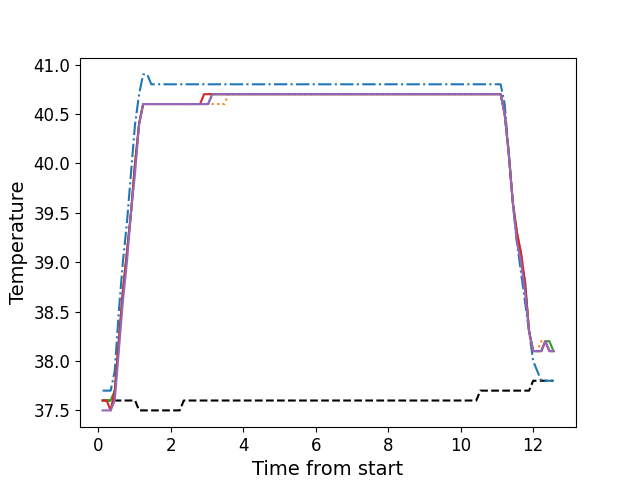

The file beside this chart, header and first rows:
, times, neutral, z1, z2, z3, z4, z5
0, 0.1186, 37.6, 37.7, 37.6, 37.6, 37.6, 37.5
1, 0.2312, 37.6, 37.7, 37.6, 37.6, 37.6, 37.5
2, 0.3429, 37.6, 37.7, 37.6, 37.6, 37.5, 37.5
3, 0.4555, 37.6, 37.9, 37.7, 37.7, 37.7, 37.6
4, 0.5673, 37.6, 38.5, 38.2, 38.2, 38.2, 38.1
5, 0.679, 37.6, 39.0, 38.7, 38.7, 38.7, 38.6
6, 0.7916, 37.6, 39.4, 39.1, 39.1, 39.1, 39.0
7, 0.9032, 37.6, 39.9, 39.5, 39.5, 39.5, 39.5
8, 1.016, 37.6, 40.4, 40.0, 40.0, 40.0, 39.9
9, 1.127, 37.5, 40.7, 40.4, 40.4, 40.4, 40.4
10, 1.239, 37.5, 40.9, 40.6, 40.6, 40.6, 40.6
11, 1.352, 37.5, 40.9, 40.6, 40.6, 40.6, 40.6
12, 1.463, 37.5, 40.8, 40.6, 40.6, 40.6, 40.6
13, 1.575, 37.5, 40.8, 40.6, 40.6, 40.6, 40.6
14, 1.688, 37.5, 40.8, 40.6, 40.6, 40.6, 40.6
15, 1.801, 37.5, 40.8, 40.6, 40.6, 40.6, 40.6
16, 1.912, 37.5, 40.8, 40.6, 40.6, 40.6, 40.6
17, 2.024, 37.5, 40.8, 40.6, 40.6, 40.6, 40.6
18, 2.137, 37.5, 40.8, 40.6, 40.6, 40.6, 40.6
19, 2.248, 37.5, 40.8, 40.6, 40.6, 40.6, 40.6
20, 2.36, 37.6, 40.8, 40.6, 40.6, 40.6, 40.6
21, 2.472, 37.6, 40.8, 40.6, 40.6, 40.6, 40.6
22, 2.584, 37.6, 40.8, 40.6, 40.6, 40.6, 40.6
23, 2.697, 37.6, 40.8, 40.6, 40.6, 40.6, 40.6
24, 2.808, 37.6, 40.8, 40.6, 40.6, 40.6, 40.6
25, 2.921, 37.6, 40.8, 40.6, 40.6, 40.7, 40.6
26, 3.033, 37.6, 40.8, 40.6, 40.6, 40.7, 40.6
27, 3.144, 37.6, 40.8, 40.6, 40.7, 40.7, 40.7
28, 3.257, 37.6, 40.8, 40.6, 40.7, 40.7, 40.7
29, 3.368, 37.6, 40.8, 40.6, 40.7, 40.7, 40.7
30, 3.481, 37.6, 40.8, 40.6, 40.7, 40.7, 40.7
31, 3.593, 37.6, 40.8, 40.7, 40.7, 40.7, 40.7
32, 3.705, 37.6, 40.8, 40.7, 40.7, 40.7, 40.7
33, 3.817, 37.6, 40.8, 40.7, 40.7, 40.7, 40.7
34, 3.929, 37.6, 40.8, 40.7, 40.7, 40.7, 40.7
35, 4.041, 37.6, 40.8, 40.7, 40.7, 40.7, 40.7
36, 4.154, 37.6, 40.8, 40.7, 40.7, 40.7, 40.7
37, 4.265, 37.6, 40.8, 40.7, 40.7, 40.7, 40.7
38, 4.378, 37.6, 40.8, 40.7, 40.7, 40.7, 40.7
39, 4.489, 37.6, 40.8, 40.7, 40.7, 40.7, 40.7
40, 4.602, 37.6, 40.8, 40.7, 40.7, 40.7, 40.7
41, 4.714, 37.6, 40.8, 40.7, 40.7, 40.7, 40.7
42, 4.825, 37.6, 40.8, 40.7, 40.7, 40.7, 40.7
43, 4.937, 37.6, 40.8, 40.7, 40.7, 40.7, 40.7
44, 5.05, 37.6, 40.8, 40.7, 40.7, 40.7, 40.7
45, 5.161, 37.6, 40.8, 40.7, 40.7, 40.7, 40.7
46, 5.274, 37.6, 40.8, 40.7, 40.7, 40.7, 40.7
47, 5.386, 37.6, 40.8, 40.7, 40.7, 40.7, 40.7
48, 5.498, 37.6, 40.8, 40.7, 40.7, 40.7, 40.7
49, 5.611, 37.6, 40.8, 40.7, 40.7, 40.7, 40.7
50, 5.722, 37.6, 40.8, 40.7, 40.7, 40.7, 40.7
51, 5.834, 37.6, 40.8, 40.7, 40.7, 40.7, 40.7
52, 5.946, 37.6, 40.8, 40.7, 40.7, 40.7, 40.7
53, 6.058, 37.6, 40.8, 40.7, 40.7, 40.7, 40.7
54, 6.17, 37.6, 40.8, 40.7, 40.7, 40.7, 40.7
55, 6.283, 37.6, 40.8, 40.7, 40.7, 40.7, 40.7
56, 6.394, 37.6, 40.8, 40.7, 40.7, 40.7, 40.7
57, 6.507, 37.6, 40.8, 40.7, 40.7, 40.7, 40.7
58, 6.619, 37.6, 40.8, 40.7, 40.7, 40.7, 40.7
59, 6.731, 37.6, 40.8, 40.7, 40.7, 40.7, 40.7
... 52 more rows
